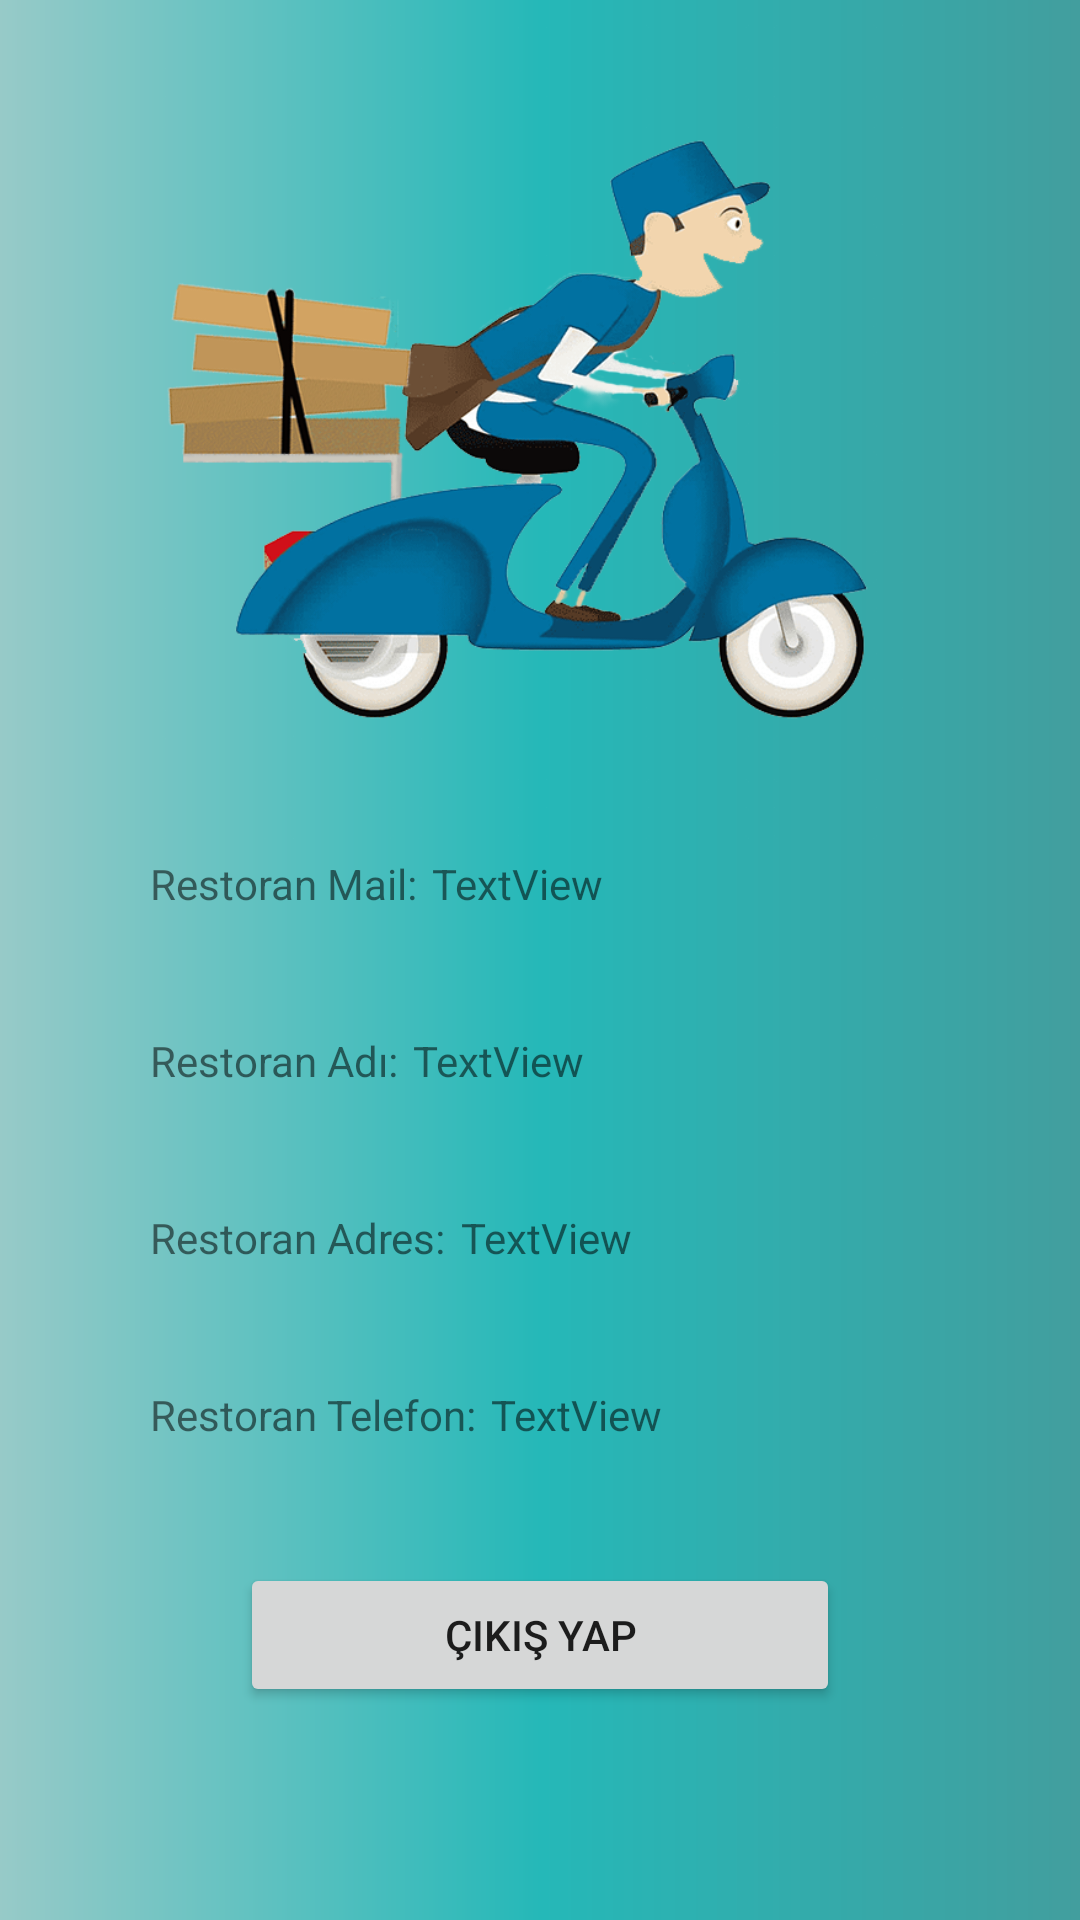

Write the Android layout XML for this screen, with the resource values it uses.
<!-- AndroidManifest.xml: application theme Theme.YemekSiparis -->
<!-- res/layout/fragment_restoran_profil.xml -->
<?xml version="1.0" encoding="utf-8"?>
<LinearLayout
    xmlns:android="http://schemas.android.com/apk/res/android"
    xmlns:tools="http://schemas.android.com/tools"
    android:layout_width="match_parent"
    android:layout_height="match_parent"
    xmlns:app="http://schemas.android.com/apk/res-auto"
    tools:context=".cerceve.RestoranProfilFragment"
    android:background="@drawable/gradient"
    android:orientation="vertical">

    <LinearLayout
        android:layout_width="wrap_content"
        android:layout_height="wrap_content" >
        <ImageView
            android:id="@+id/imageView"
            android:layout_width="match_parent"
            android:layout_height="285dp"
            app:srcCompat="@drawable/logo_yemek" />
    </LinearLayout>
    <LinearLayout
        android:layout_width="match_parent"
        android:layout_height="wrap_content"
        android:orientation="horizontal">

        <TextView
            android:id="@+id/TextView11"
            android:layout_width="wrap_content"
            android:layout_height="wrap_content"
            android:layout_marginLeft="50dp"
            android:text="Restoran Mail:" />

        <TextView
            android:id="@+id/restoran_profil_mail"
            android:layout_width="wrap_content"
            android:layout_height="wrap_content"
            android:layout_marginStart="5dp"
            android:text="TextView" />
    </LinearLayout>
    <LinearLayout
        android:layout_width="match_parent"
        android:layout_height="wrap_content"
        android:orientation="horizontal">

        <TextView
            android:id="@+id/TextView12"
            android:layout_width="wrap_content"
            android:layout_height="wrap_content"
            android:layout_marginLeft="50dp"
            android:layout_marginTop="40dp"
            android:text="Restoran Adı:" />

        <TextView
            android:id="@+id/restoran_profil_ad"
            android:layout_width="wrap_content"
            android:layout_height="wrap_content"
            android:layout_marginStart="5dp"
            android:layout_marginTop="40dp"
            android:text="TextView" />
    </LinearLayout>
    <LinearLayout
        android:layout_width="match_parent"
        android:layout_height="wrap_content"
        android:orientation="horizontal">

        <TextView
            android:id="@+id/TextView13"
            android:layout_width="wrap_content"
            android:layout_height="wrap_content"
            android:layout_marginLeft="50dp"
            android:layout_marginTop="40dp"
            android:text="Restoran Adres:" />

        <TextView
            android:id="@+id/restoran_profil_adres"
            android:layout_width="wrap_content"
            android:layout_height="wrap_content"
            android:layout_marginStart="5dp"
            android:layout_marginTop="40dp"
            android:text="TextView" />
    </LinearLayout>
    <LinearLayout
        android:layout_width="match_parent"
        android:layout_height="wrap_content"
        android:orientation="horizontal">

        <TextView
            android:id="@+id/TextView14"
            android:layout_width="wrap_content"
            android:layout_height="wrap_content"
            android:layout_marginLeft="50dp"
            android:layout_marginTop="40dp"
            android:text="Restoran Telefon:" />

        <TextView
            android:id="@+id/restoran_profil_tel"
            android:layout_width="wrap_content"
            android:layout_height="wrap_content"
            android:layout_marginStart="5dp"
            android:layout_marginTop="40dp"
            android:text="TextView" />
    </LinearLayout>
    <LinearLayout
        android:layout_width="match_parent"
        android:layout_height="wrap_content"
        android:layout_marginTop="40dp">
        <Button
            android:id="@+id/btn_restoran_profil_cıkıs"
            android:layout_width="match_parent"
            android:layout_height="wrap_content"
            android:layout_marginLeft="80dp"
            android:layout_marginRight="80dp"
            android:text="Çıkış Yap" />
    </LinearLayout>
</LinearLayout>
<!-- resources referenced by this layout -->
<resources>
  <!-- drawable gradient (drawable) -->
  <?xml version="1.0" encoding="utf-8"?>
  <shape xmlns:android="http://schemas.android.com/apk/res/android"
      android:shape="rectangle">
      <gradient
          android:startColor="#97CAC8"
          android:centerColor="#25B8B8"
          android:endColor="#429E9E"
          android:angle="0"/>
      <corners
          android:radius="0dp"/>
  </shape>
  <!-- drawable logo_yemek: png bitmap (drawable, 215002 bytes) -->
  <style name="Theme.YemekSiparis" parent="Theme.MaterialComponents.DayNight.NoActionBar">
          
          <item name="colorPrimary">@color/purple_500</item>
          <item name="colorPrimaryVariant">@color/purple_700</item>
          <item name="colorOnPrimary">@color/white</item>
          
          <item name="colorSecondary">@color/teal_200</item>
          <item name="colorSecondaryVariant">@color/teal_700</item>
          <item name="colorOnSecondary">@color/black</item>
          
          <item name="android:statusBarColor" tools:targetApi="l">?attr/colorPrimaryVariant</item>
          
      </style>
  <!-- not gathered from this repository: default colours our renderer supplied (Android Studio template values) -->
  <color name="purple_500">#FF6200EE</color>
  <color name="purple_700">#FF3700B3</color>
  <color name="teal_200">#FF03DAC5</color>
  <color name="teal_700">#FF018786</color>
  <color name="black">#FF000000</color>
  <color name="white">#FFFFFFFF</color>
</resources>
